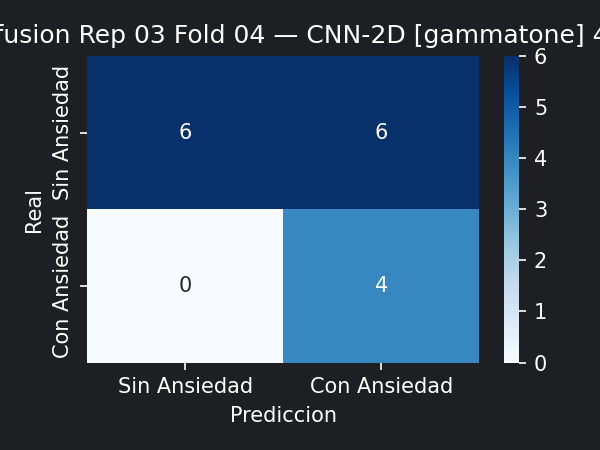

Data behind this chart, as committed beside it:
6, 6
0, 4
